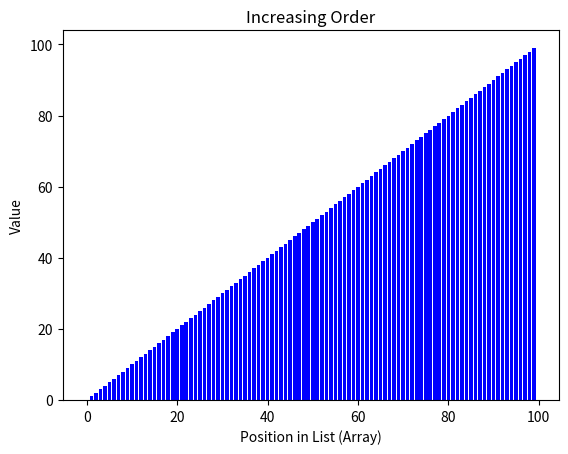

The matplotlib source for this figure: (Note: this script raises an exception after producing the figure.)
import numpy as np
import pandas as pd
import seaborn as sns
import matplotlib.pyplot as plt
from scipy import stats
import random

def main():
  # Example Datasets
  N = 100
  uni_prf = [x for x in range(N)]
  uni_rev = [x for x in range(N)]
  uni_rev.reverse() # In-place
  uni_shf = [x for x in range(N)]
  random.shuffle(uni_shf) # In-place
  uni_rnd = np.random.uniform(0,1,N)
  nrm_rnd = np.random.normal(size=N) # This generates neg values
  nrm_rnd_abs = np.absolute(nrm_rnd) # Performs abs() and returns new array 
  nrm_rnd_normed = nrm_rnd_abs / nrm_rnd_abs.max(axis=0) # Normalize the normal dist

  # Arrangement Plots
  ## Increasing Order
  plt.title('Increasing Order')
  plt.xlabel('Position in List (Array)', fontsize=10)
  plt.ylabel('Value', fontsize=10)
  plt.bar(uni_prf, uni_prf, bottom=None, align='center', color='blue') 
  plt.savefig("./../img/arng_fwd.png", bbox_inches='tight')
  plt.clf()

  ## Decreasing Order
  plt.title('Decreasing Order')
  plt.xlabel('Position in List (Array)', fontsize=10)
  plt.ylabel('Value', fontsize=10)
  plt.bar(uni_prf, uni_rev, bottom=None, align='center') 
  plt.savefig("./../img/arng_rev.png", bbox_inches='tight')
  plt.clf()

  ## Shuffled Order
  plt.title('Shuffled Order')
  plt.xlabel('Position in List (Array)', fontsize=10)
  plt.ylabel('Value', fontsize=10)
  plt.bar(uni_prf, uni_shf, bottom=None, align='center') 
  plt.savefig("./../img/arng_shf.png", bbox_inches='tight')
  plt.clf()

  ## Random (Uniform)
  plt.title('Random (Uniform)')
  plt.xlabel('Position in List (Array)', fontsize=10)
  plt.ylabel('Value', fontsize=10)
  plt.bar(uni_prf, uni_rnd, bottom=None, align='center') 
  plt.savefig("./../img/arng_uni_rnd.png", bbox_inches='tight')
  plt.clf()

  ## Random (Normal)
  plt.title('Random (Normal)')
  plt.xlabel('Position in List (Array)', fontsize=10)
  plt.ylabel('Value', fontsize=10)
  plt.bar(uni_prf, nrm_rnd_normed, bottom=None, align='center') 
  plt.savefig("./../img/arng_nrm_rnd.png", bbox_inches='tight')

if __name__ == "__main__":
  main()
